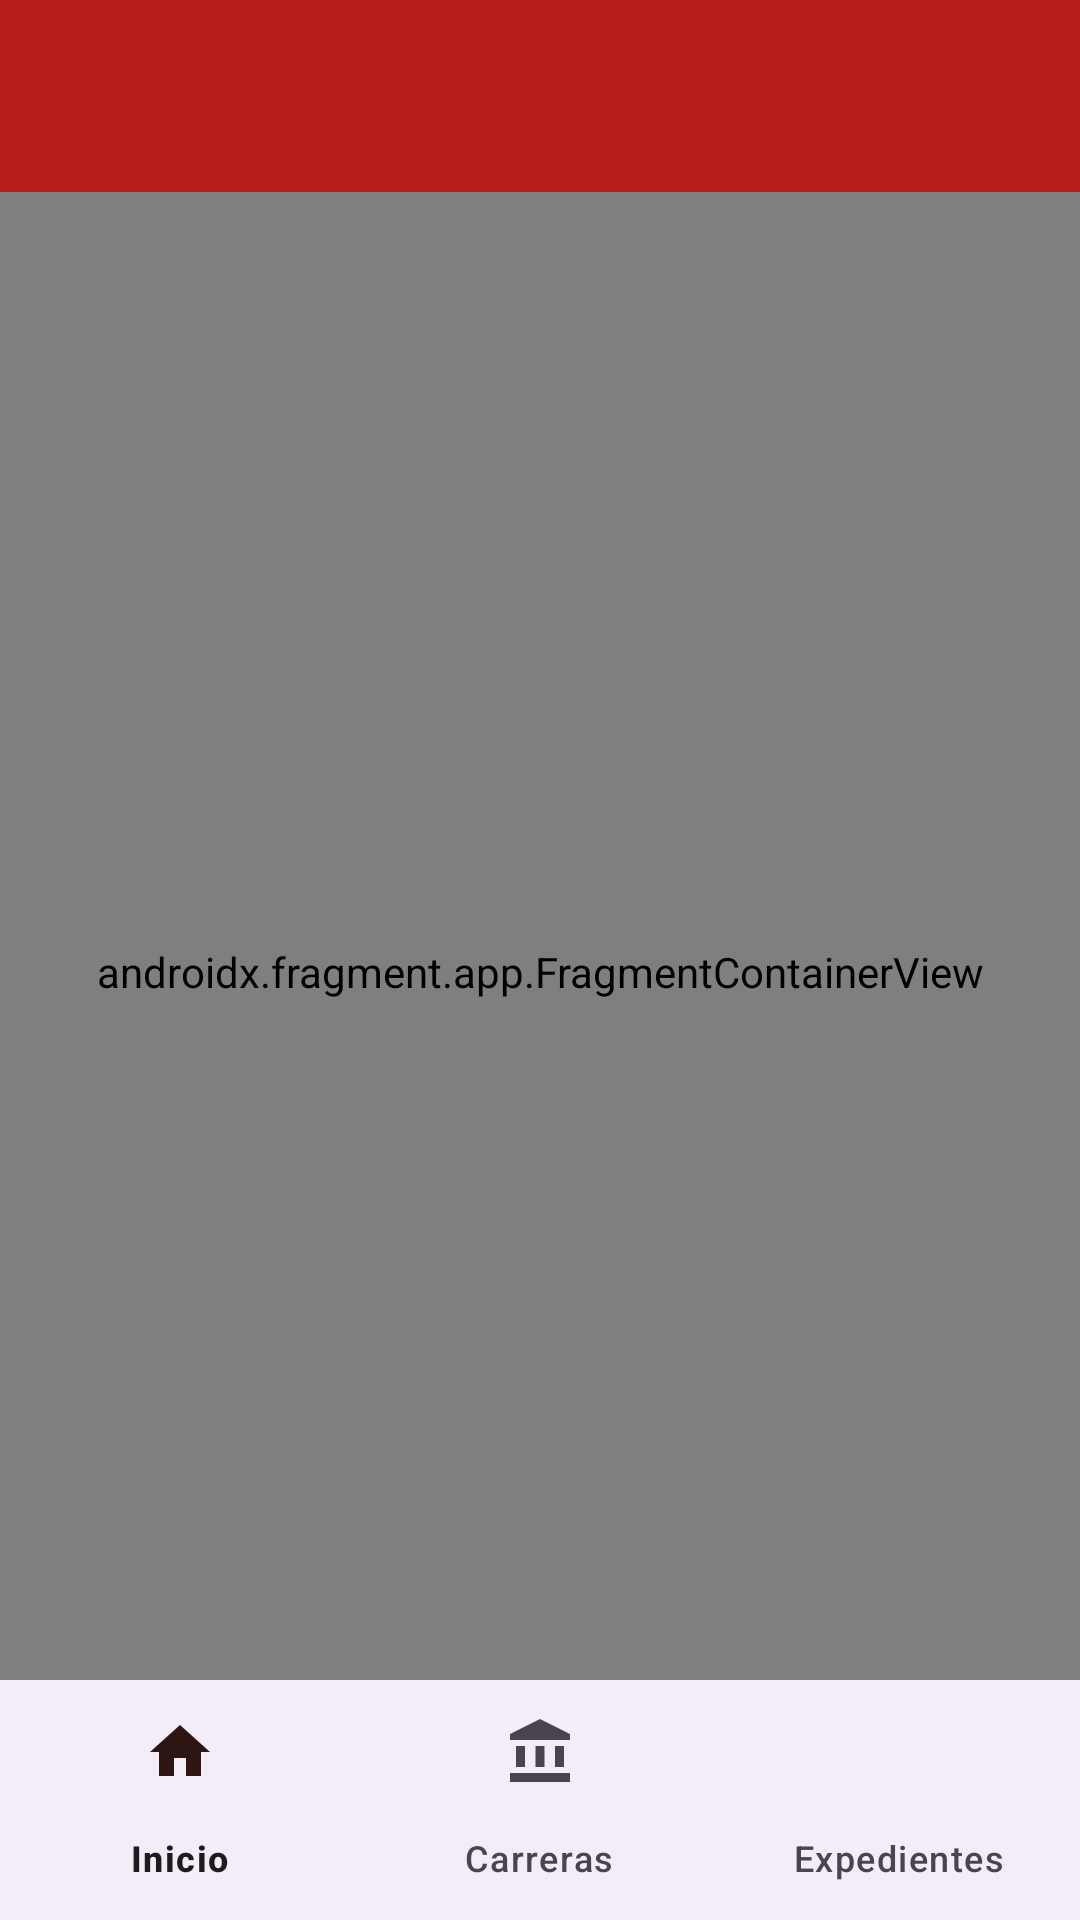

Reconstruct the res/layout file that produces this screen, plus the resources it refers to.
<!-- AndroidManifest.xml: application theme Theme.ExpedienteEnLíneaUES -->
<!-- res/layout/activity_main.xml -->
<?xml version="1.0" encoding="utf-8"?>
<androidx.drawerlayout.widget.DrawerLayout xmlns:android="http://schemas.android.com/apk/res/android"
    xmlns:app="http://schemas.android.com/apk/res-auto"
    xmlns:tools="http://schemas.android.com/tools"
    android:id="@+id/drawer_layout"
    android:layout_width="match_parent"
    android:layout_height="match_parent"
    tools:context=".MainActivity">

    
    <androidx.coordinatorlayout.widget.CoordinatorLayout
        android:layout_width="match_parent"
        android:layout_height="match_parent">

        <com.google.android.material.appbar.AppBarLayout
            android:layout_width="match_parent"
            android:layout_height="wrap_content">

            <androidx.appcompat.widget.Toolbar
                android:id="@+id/toolbar"
                android:layout_width="match_parent"
                android:layout_height="?attr/actionBarSize"
                android:background="?attr/colorPrimary"
                app:titleTextColor="?attr/colorOnPrimary" />
        </com.google.android.material.appbar.AppBarLayout>

        <androidx.fragment.app.FragmentContainerView
            android:id="@+id/nav_host_fragment"
            android:name="androidx.navigation.fragment.NavHostFragment"
            android:layout_width="match_parent"
            android:layout_height="match_parent"
            app:defaultNavHost="true"
            app:layout_behavior="@string/appbar_scrolling_view_behavior"
            android:layout_marginBottom="56dp"
            app:navGraph="@navigation/nav_graph" />

        <com.google.android.material.bottomnavigation.BottomNavigationView
            android:id="@+id/bottom_nav_view"
            android:layout_width="match_parent"
            android:layout_height="wrap_content"
            android:layout_gravity="bottom"
            app:menu="@menu/bottom_nav_menu" />

    </androidx.coordinatorlayout.widget.CoordinatorLayout>

    
    <com.google.android.material.navigation.NavigationView
        android:id="@+id/nav_view"
        android:layout_width="wrap_content"
        android:layout_height="match_parent"
        android:layout_gravity="start"
        app:headerLayout="@layout/nav_header_main"
        app:menu="@menu/drawer_menu" />

</androidx.drawerlayout.widget.DrawerLayout>
<!-- res/layout/nav_header_main.xml (included above) -->
<?xml version="1.0" encoding="utf-8"?>
<LinearLayout xmlns:android="http://schemas.android.com/apk/res/android"
    xmlns:app="http://schemas.android.com/apk/res-auto"
    android:layout_width="match_parent"
    android:layout_height="200dp"
    android:background="?attr/colorPrimaryContainer"
    android:gravity="bottom"
    android:orientation="vertical"
    android:padding="16dp">

    <androidx.cardview.widget.CardView
        android:layout_width="80dp"
        android:layout_height="80dp"
        android:layout_marginBottom="16dp"
        app:cardCornerRadius="40dp"
        app:cardElevation="4dp"
        app:cardBackgroundColor="?attr/colorSurface">

        <ImageView
            android:id="@+id/ivProfileImage"
            android:layout_width="match_parent"
            android:layout_height="match_parent"
            android:contentDescription="Foto de perfil" />
    </androidx.cardview.widget.CardView>

    <TextView
        android:id="@+id/tvProfileName"
        android:layout_width="match_parent"
        android:layout_height="wrap_content"
        android:text="Cargando Usuario..."
        android:textColor="?attr/colorOnPrimaryContainer"
        android:textSize="20sp"
        android:textStyle="bold" />

    <TextView
        android:layout_width="match_parent"
        android:layout_height="wrap_content"
        android:text="Toca la foto para cambiarla"
        android:textColor="?attr/colorOnPrimaryContainer"
        android:alpha="0.8"
        android:textSize="14sp" />

</LinearLayout>
<!-- resources referenced by this layout -->
<resources>
  <style name="Theme.ExpedienteEnLíneaUES" parent="Base.Theme.ExpedienteEnLíneaUES" />
  <style name="Base.Theme.ExpedienteEnLíneaUES" parent="Theme.Material3.DayNight.NoActionBar">
          
          <item name="colorPrimary">@color/md_theme_light_primary</item>
          <item name="colorOnPrimary">@color/md_theme_light_onPrimary</item>
          <item name="colorTertiary">@color/md_theme_light_title</item>
          <item name="colorPrimaryContainer">@color/md_theme_light_primaryContainer</item>
          <item name="colorOnPrimaryContainer">@color/md_theme_light_onPrimaryContainer</item>
          <item name="colorSecondary">@color/md_theme_light_secondary</item>
          <item name="colorOnSecondary">@color/md_theme_light_onSecondary</item>
          <item name="colorSecondaryContainer">@color/md_theme_light_secondaryContainer</item>
          <item name="colorOnSecondaryContainer">@color/md_theme_light_onSecondaryContainer</item>
          <item name="android:colorBackground">@color/md_theme_light_background</item>
          <item name="colorOnBackground">@color/md_theme_light_onBackground</item>
      </style>
  <color name="md_theme_light_primary">#B71C1C</color>
  <color name="md_theme_light_onPrimary">#FFFFFF</color>
  <color name="md_theme_light_title">#B71C1C</color>
  <color name="md_theme_light_primaryContainer">#BF5354</color>
  <color name="md_theme_light_onPrimaryContainer">#410001</color>
  <color name="md_theme_light_secondary">#775651</color>
  <color name="md_theme_light_onSecondary">#FFFFFF</color>
  <color name="md_theme_light_secondaryContainer">#FFDAD5</color>
  <color name="md_theme_light_onSecondaryContainer">#2C1512</color>
  <color name="md_theme_light_background">#FFFBFF</color>
  <color name="md_theme_light_onBackground">#201A19</color>
</resources>
